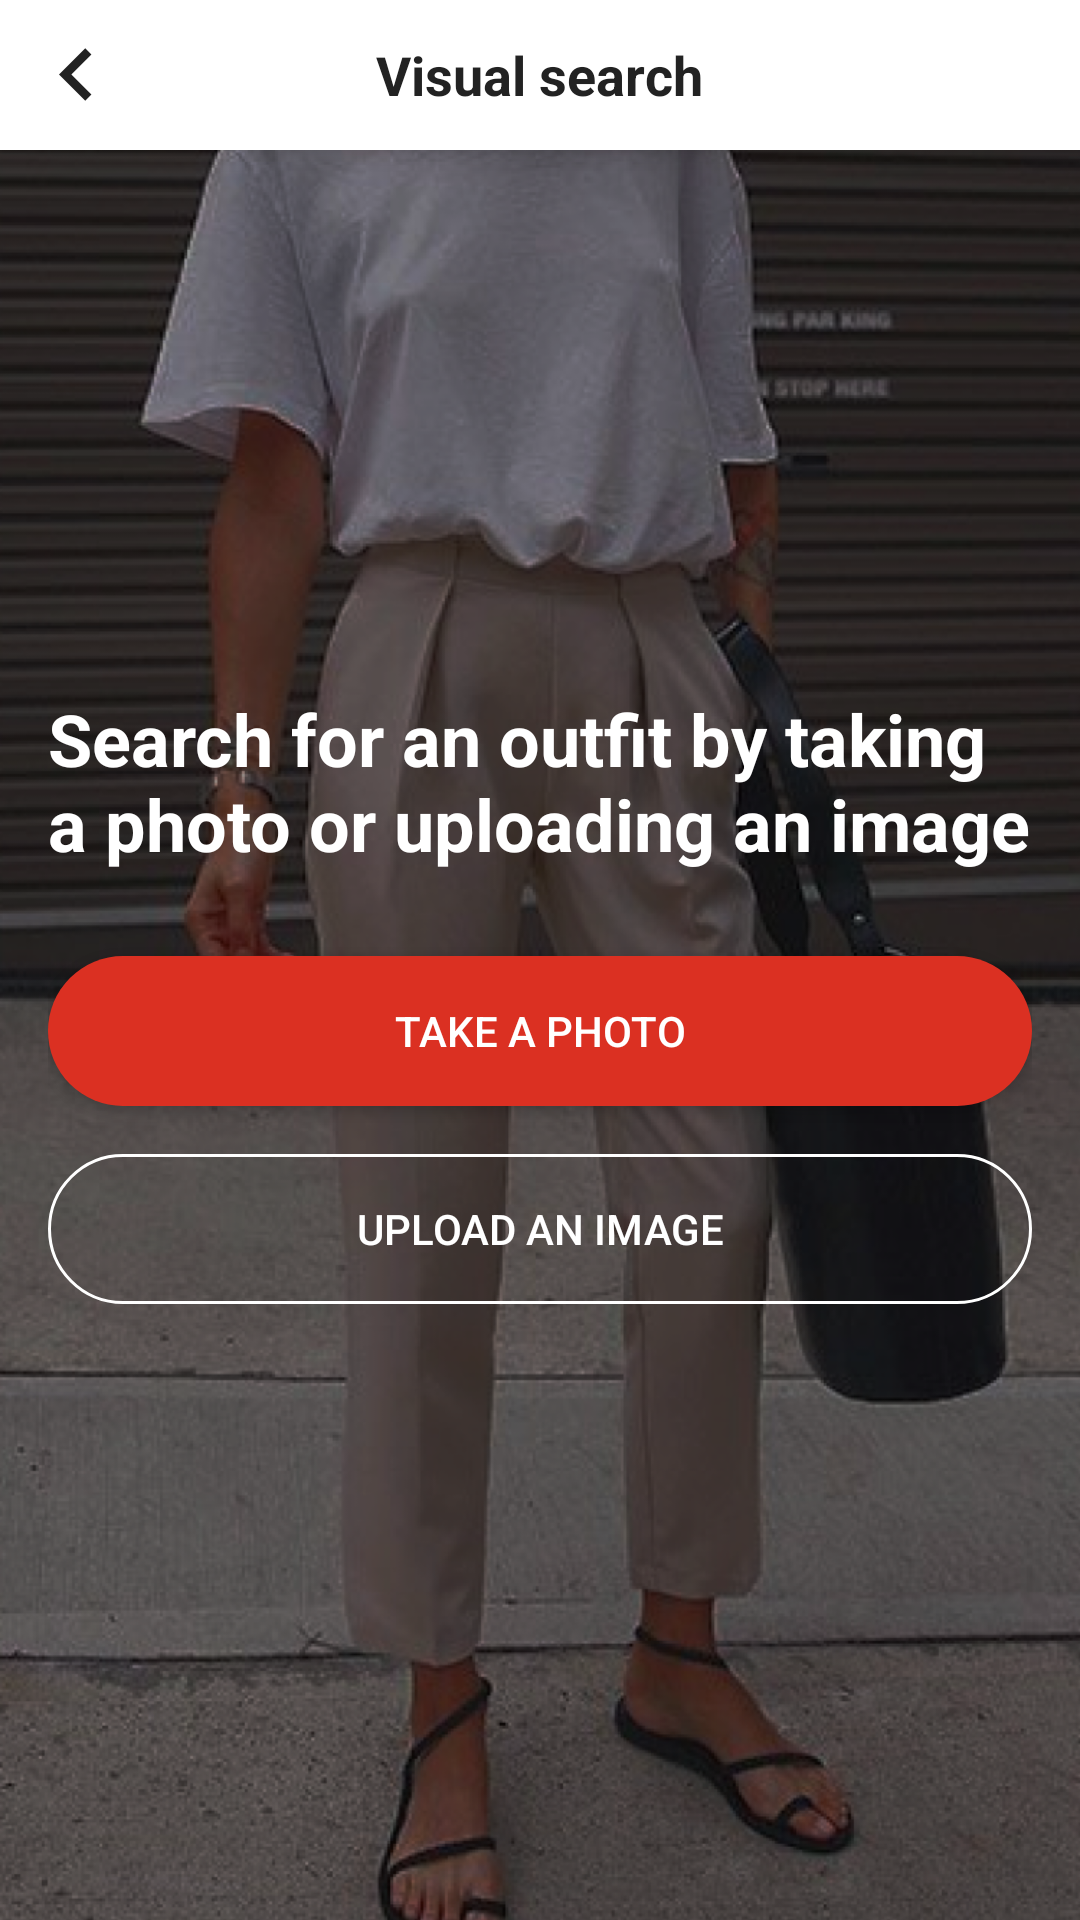

This screen was rendered from an Android layout file. Write that file and the resources it references.
<!-- AndroidManifest.xml: application theme Theme.ECommerce -->
<!-- res/layout/activity_visual_search.xml -->
<?xml version="1.0" encoding="utf-8"?>
<RelativeLayout xmlns:android="http://schemas.android.com/apk/res/android"
    xmlns:app="http://schemas.android.com/apk/res-auto"
    xmlns:tools="http://schemas.android.com/tools"
    android:layout_width="match_parent"
    android:layout_height="match_parent"
    android:background="@color/background_default"
    tools:context=".activities.VisualSearchActivity">

    <RelativeLayout
        android:id="@+id/blockActionBar"
        android:layout_width="match_parent"
        android:layout_height="50dp"
        android:layout_alignParentStart="true"
        android:layout_alignParentTop="true"
        android:background="@color/white"
        android:elevation="5dp">

        <ImageButton
            android:id="@+id/btnBack"
            android:layout_width="35dp"
            android:layout_height="35dp"
            android:layout_alignParentStart="true"
            android:layout_centerVertical="true"
            android:layout_marginStart="8dp"
            android:adjustViewBounds="true"
            android:background="@drawable/ic_chevron_left"
            android:contentDescription="Back" />

        <TextView
            android:layout_width="wrap_content"
            android:layout_height="wrap_content"
            android:layout_centerInParent="true"
            android:text="Visual search"
            android:textColor="@color/black_custom"
            android:textSize="18sp"
            android:textStyle="bold" />

    </RelativeLayout>

    <RelativeLayout
        android:layout_width="match_parent"
        android:layout_height="match_parent"
        android:layout_alignParentStart="true"
        android:layout_below="@+id/blockActionBar">

        <ImageView
            android:layout_width="match_parent"
            android:layout_height="match_parent"
            android:scaleType="centerCrop"
            android:src="@drawable/img_visual_search"/>

        <RelativeLayout
            android:layout_width="match_parent"
            android:layout_height="wrap_content"
            android:layout_marginHorizontal="16dp"
            android:layout_centerInParent="true">
            
            <TextView
                android:id="@+id/txtContent"
                android:layout_width="wrap_content"
                android:layout_height="wrap_content"
                android:text="Search for an outfit by taking a photo or uploading an image"
                android:textSize="24sp"
                android:textColor="@color/white"
                android:textStyle="bold"/>

            <androidx.appcompat.widget.AppCompatButton
                android:id="@+id/btnTakeAPhoto"
                android:layout_width="match_parent"
                android:layout_height="50dp"
                android:background="@drawable/bg_button_maxwidth"
                android:layout_below="@+id/txtContent"
                android:layout_marginTop="28dp"
                android:layout_alignParentStart="true"
                android:text="TAKE A PHOTO"
                android:textColor="@color/white" />

            <androidx.appcompat.widget.AppCompatButton
                android:id="@+id/btnUploadAnImage"
                android:layout_width="match_parent"
                android:layout_height="50dp"
                android:background="@drawable/bg_button_uploadanimage"
                android:layout_below="@+id/btnTakeAPhoto"
                android:layout_marginTop="16dp"
                android:layout_marginBottom="25dp"
                android:layout_alignParentStart="true"
                android:text="UPLOAD AN IMAGE"
                android:textColor="@color/white" />
        </RelativeLayout>

    </RelativeLayout>
</RelativeLayout>
<!-- resources referenced by this layout -->
<resources>
  <color name="background_default">#F9F9F9</color>
  <color name="black_custom">#222222</color>
  <color name="white">#FFFFFFFF</color>
  <!-- drawable bg_button_maxwidth (drawable) -->
  <?xml version="1.0" encoding="utf-8"?>
  <shape xmlns:android="http://schemas.android.com/apk/res/android" android:shape="rectangle">
      <solid android:color="@color/red_button"/>
      <corners android:radius="25dp"/>
  </shape>
  <!-- drawable bg_button_uploadanimage (drawable) -->
  <?xml version="1.0" encoding="utf-8"?>
  
  <shape xmlns:android="http://schemas.android.com/apk/res/android" android:shape="rectangle">
      <stroke android:color="@color/white" android:width="1dp"/>
      <corners android:radius="25dp"/>
  </shape>
  <!-- drawable ic_chevron_left (drawable) -->
  <vector android:height="40dp" android:tint="#222222"
      android:viewportHeight="24" android:viewportWidth="24"
      android:width="40dp" xmlns:android="http://schemas.android.com/apk/res/android">
      <path android:fillColor="@android:color/white" android:pathData="M15.41,7.41L14,6l-6,6 6,6 1.41,-1.41L10.83,12z"/>
  </vector>
  <!-- drawable img_visual_search: png bitmap (drawable, 1038158 bytes) -->
  <style name="Theme.ECommerce" parent="Base.Theme.ECommerce" />
  <color name="red_button">#DB3022</color>
  <style name="Base.Theme.ECommerce" parent="Theme.Material3.DayNight.NoActionBar">
          
          <item name="colorPrimary">@color/red_button</item>
          <item name="android:statusBarColor">@color/white</item>
          <item name="android:windowLightStatusBar">true</item>
      </style>
</resources>
